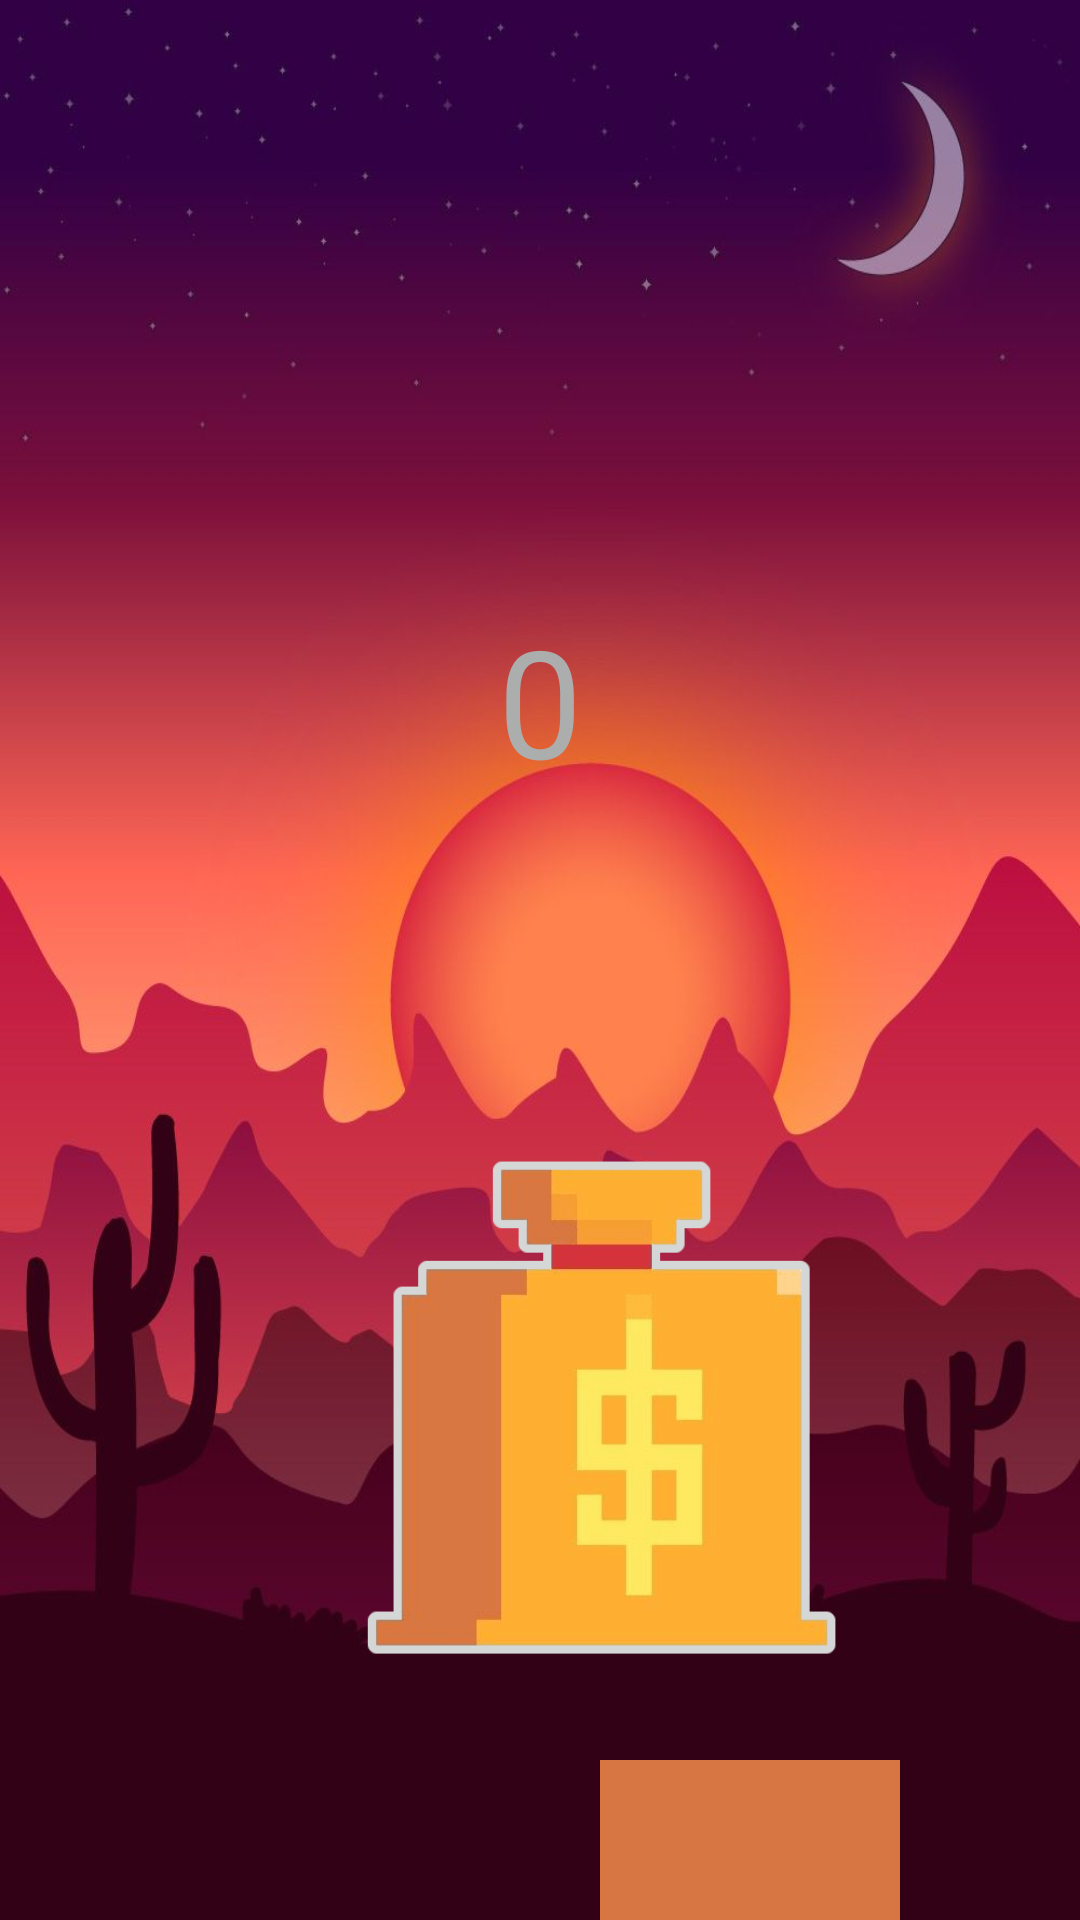

The Android layout XML behind this screen, and the referenced resources:
<!-- AndroidManifest.xml: application theme Theme.Clicker -->
<!-- res/layout/activity_main.xml -->
<?xml version="1.0" encoding="utf-8"?>
<LinearLayout
    xmlns:android="http://schemas.android.com/apk/res/android"
    android:id="@+id/mainBG"
    xmlns:app="http://schemas.android.com/apk/res-auto"
    xmlns:tools="http://schemas.android.com/tools"
    android:layout_width="match_parent"
    android:layout_height="match_parent"
    android:background="@drawable/bg4"
    tools:context=".MainActivity"
    android:orientation="vertical">

    <TextView
        android:id="@+id/money"
        android:layout_width="match_parent"
        android:layout_height="wrap_content"
        android:layout_marginTop="200sp"
        android:text="@string/_0"
        android:textAlignment="center"
        android:textColor="#ACADAD"
        android:textSize="50sp" />

    <ImageButton
        android:id="@+id/click"
        android:layout_width="200sp"
        android:layout_height="200sp"
        android:layout_marginLeft="100sp"
        android:layout_marginTop="100sp"
        android:backgroundTint="#00FFFFFF"
        android:scaleType="centerInside"
        app:srcCompat="@drawable/click4"
        tools:ignore="ContentDescription,SpeakableTextPresentCheck" />

    <ImageButton
        android:id="@+id/market"
        android:layout_width="100sp"
        android:layout_height="70sp"
        android:background="#D77642"
        android:scaleType="fitCenter"
        app:layout_constraintVertical_bias="0.591"
        app:srcCompat="@drawable/market"
        tools:ignore="ContentDescription,SpeakableTextPresentCheck"
        android:layout_marginLeft="200sp"
        android:layout_marginTop="20sp"/>

    <ImageButton
        android:id="@+id/statistic"
        android:layout_width="70sp"
        android:layout_height="70sp"
        android:background="#D67642"
        android:backgroundTint="#00ABACAC"
        android:scaleType="fitCenter"
        app:srcCompat="@drawable/statistics"
        android:layout_marginLeft="100sp"
        android:layout_marginTop="-70sp"
        android:contentDescription="@string/todo8" />

</LinearLayout>
<!-- resources referenced by this layout -->
<resources>
  <!-- drawable bg4: jpg bitmap (drawable, 51934 bytes) -->
  <!-- drawable click4: png bitmap (drawable, 11188 bytes) -->
  <string name="_0">0</string>
  <string name="todo8">TODO</string>
  <style name="Theme.Clicker" parent="Theme.MaterialComponents.DayNight.NoActionBar">
          
          <item name="colorPrimary">@color/purple_500</item>
          <item name="colorPrimaryVariant">@color/purple_700</item>
          <item name="colorOnPrimary">@color/white</item>
          
          <item name="colorSecondary">@color/teal_200</item>
          <item name="colorSecondaryVariant">@color/teal_700</item>
          <item name="colorOnSecondary">@color/black</item>
          
          <item name="android:statusBarColor">?attr/colorPrimaryVariant</item>
          
      </style>
  <color name="purple_500">#FF6200EE</color>
  <color name="purple_700">#FF320045</color>
  <color name="white">#FFFFFFFF</color>
  <color name="teal_200">#FF03DAC5</color>
  <color name="teal_700">#FF018786</color>
  <color name="black">#FF000000</color>
</resources>
